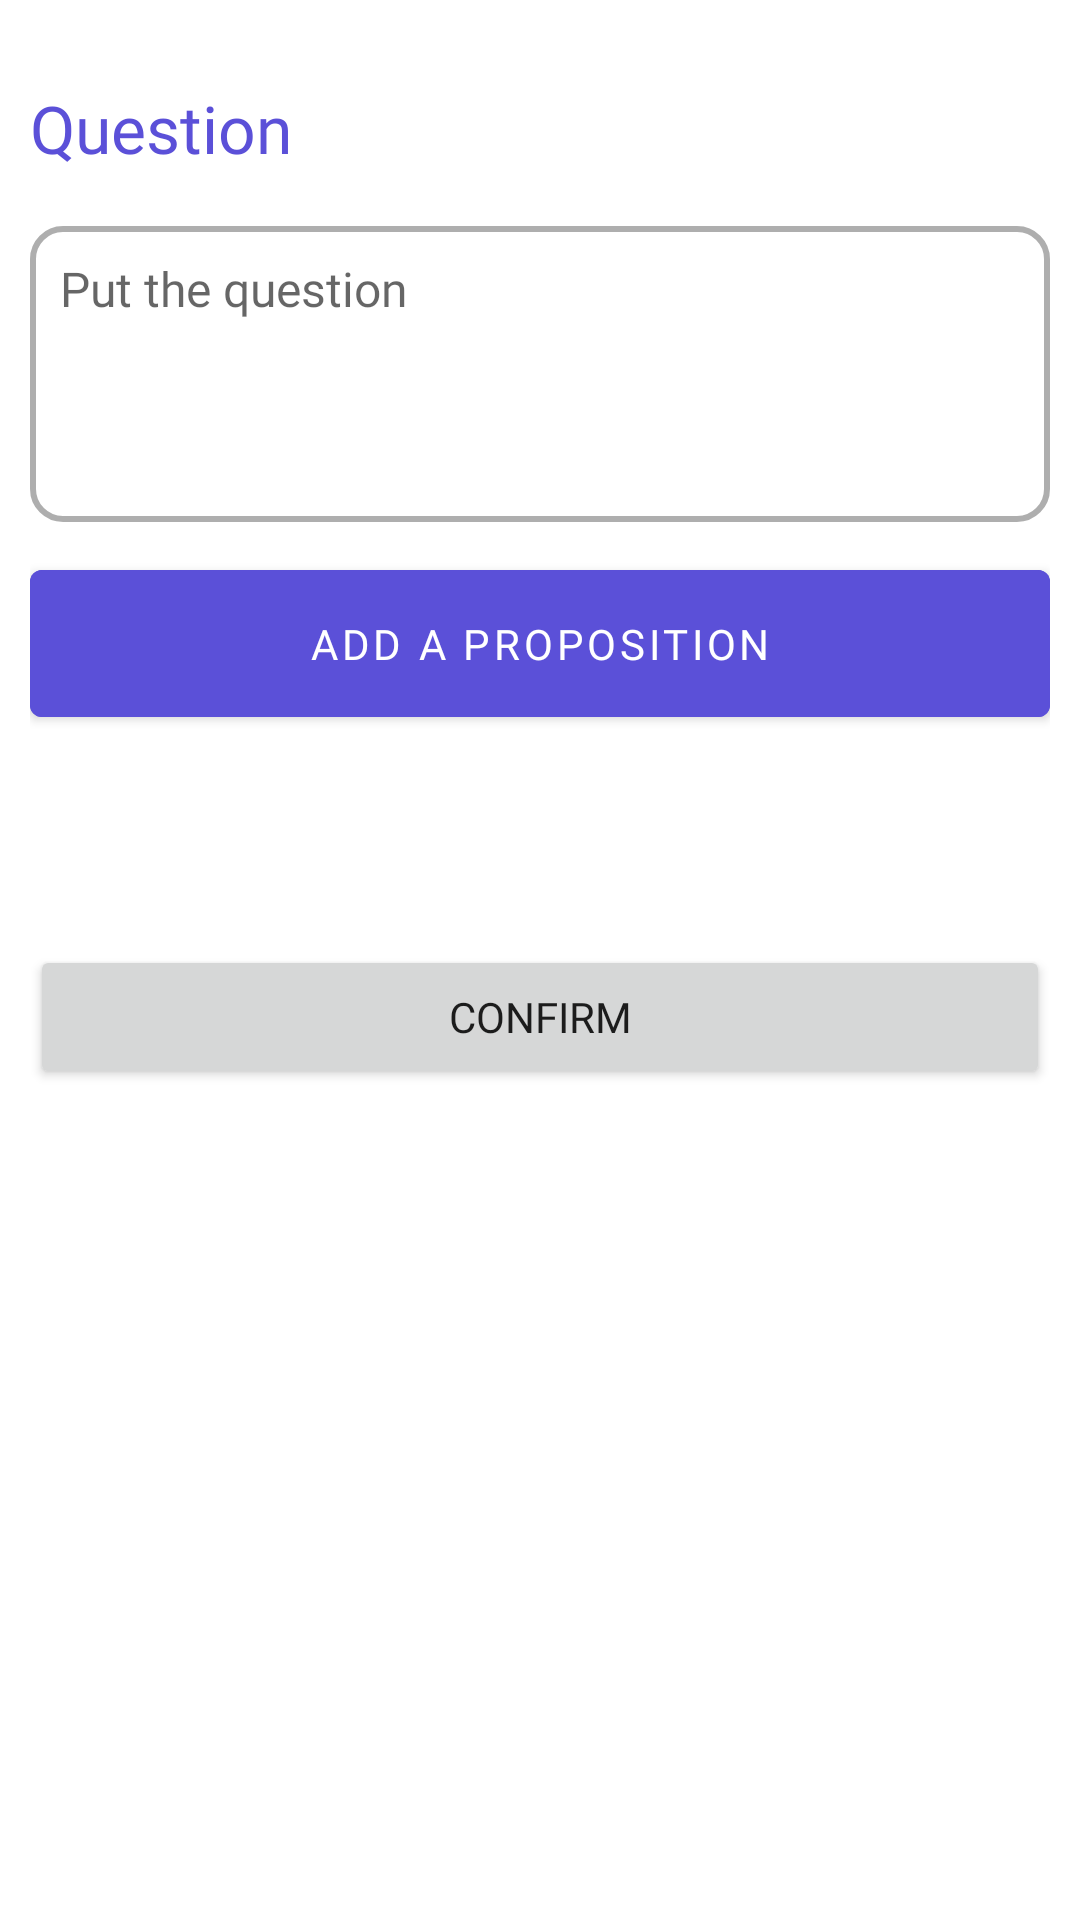

Layout XML and referenced resources for this Android screen:
<!-- AndroidManifest.xml: application theme Theme.Najahni -->
<!-- res/layout/activity_edit_quiz.xml -->
<?xml version="1.0" encoding="utf-8"?>
<ScrollView xmlns:android="http://schemas.android.com/apk/res/android"
    xmlns:app="http://schemas.android.com/apk/res-auto"
    xmlns:tools="http://schemas.android.com/tools"
    android:layout_width="match_parent"
    android:layout_height="match_parent"
    android:fillViewport="true"
    tools:context=".views.addCourse.EditQuiz">
    <LinearLayout
        android:layout_width="match_parent"
        android:orientation="vertical"
        android:padding="10dp"
        android:layout_height="wrap_content">
        <TextView
            android:layout_width="wrap_content"
            android:layout_height="wrap_content"
            android:id="@+id/questionIndexEditQuiz"
            android:text="Question"
            android:textSize="22dp"
            android:layout_marginVertical="18dp"
            android:fontFamily="@font/montserrat_bold"
            android:textColor="@color/primary_color"/>
        <EditText
            android:layout_width="match_parent"
            android:layout_height="wrap_content"
            android:id="@+id/questionFieldEditQuiz"
            android:gravity="start"
            android:padding="10dp"
            android:lines="4"
            android:layout_marginBottom="10dp"
            android:fontFamily="@font/montserrat_regular"
            android:background="@drawable/edit_text_background"
            android:textSize="16sp"
            android:hint="Put the question"
            />
        <com.google.android.material.button.MaterialButton
            android:id="@+id/addPropEditQuiz"
            android:layout_width="match_parent"
            android:layout_height="wrap_content"
            app:iconPadding="10dp"
            android:paddingVertical="15dp"
            app:iconGravity="textEnd"
            android:text="@string/add_a_proposition"
            android:fontFamily="@font/montserrat_bold"
            android:drawableEnd="@drawable/baseline_add_24"
            app:icon="@drawable/baseline_add_24"
            android:textColor="@color/white"
            app:iconTint="@color/white"
            android:backgroundTint="@color/primary_color"
            android:layout_gravity="center"
            />
        <LinearLayout
            android:id="@+id/propositionsEditQuiz"
            android:layout_width="match_parent"
            android:layout_height="wrap_content"
            android:orientation="vertical">
            <androidx.cardview.widget.CardView
                android:id="@+id/card_view"
                android:layout_width="match_parent"
                android:layout_height="wrap_content"
                android:layout_margin="10dp"
                app:cardBackgroundColor="@color/white"
                app:cardCornerRadius="8dp"
                app:cardElevation="4dp">

            </androidx.cardview.widget.CardView>
        </LinearLayout>
    <Button
        android:id="@+id/confirmEditQuizBtn"
        android:layout_width="match_parent"
        android:layout_height="wrap_content"
        android:text="@string/confirm"
        android:layout_gravity="bottom"
        android:layout_marginTop="50dp"
        android:fontFamily="@font/montserrat_bold"/>
    </LinearLayout>

</ScrollView>
<!-- resources referenced by this layout -->
<resources>
  <color name="primary_color">#FF5B50D8</color>
  <color name="white">#FFFFFFFF</color>
  <!-- drawable edit_text_background (drawable) -->
  <?xml version="1.0" encoding="utf-8"?>
  <selector xmlns:android="http://schemas.android.com/apk/res/android">
  <item android:state_focused="false">
  <shape>
      <stroke android:color="#51000000" android:width="2dp"/>
  
      <corners android:radius="10dp"/>
  </shape>
  </item>
      <item android:state_focused="true">
          <shape>
              <stroke android:color="@color/primary_color" android:width="2dp"/>
              <corners android:radius="10dp"/>
          </shape>
      </item>
  
  </selector>
  <string name="add_a_proposition">Add a Proposition</string>
  <string name="confirm">Confirm</string>
  <style name="Theme.Najahni" parent="Theme.MaterialComponents.DayNight.NoActionBar">
          
          <item name="colorPrimary">@color/primary_color</item>
          <item name="colorPrimaryVariant">@color/third_color</item>
          <item name="colorOnPrimary">@color/white</item>
          
          <item name="colorSecondary">@color/secondary_color</item>
          <item name="colorSecondaryVariant">@color/secondary_color</item>
          <item name="colorOnSecondary">@color/black</item>
          
          <item name="android:statusBarColor">?attr/colorPrimary</item>
          
      </style>
  <color name="third_color">#FFD8B64F</color>
  <color name="secondary_color">#FF55AC76</color>
  <color name="black">#FF000000</color>
</resources>
